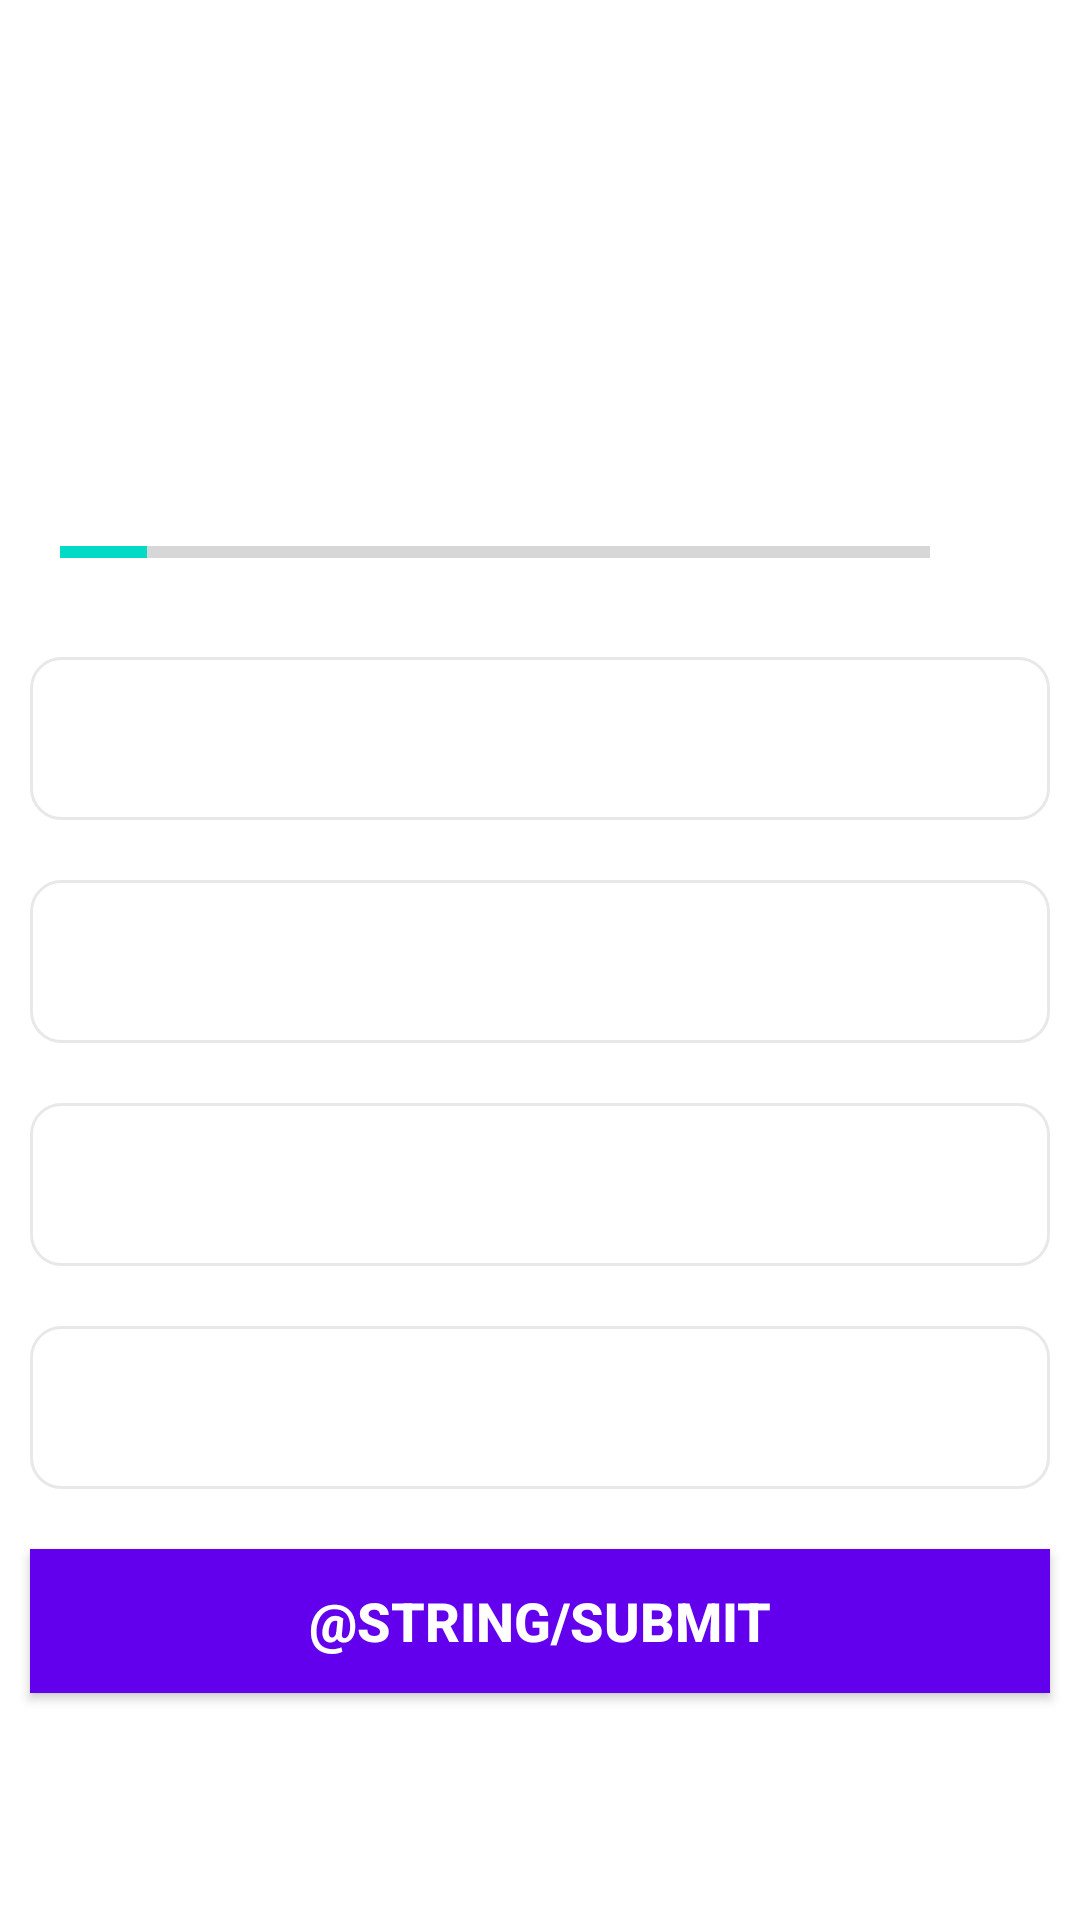

Reconstruct the res/layout file that produces this screen, plus the resources it refers to.
<!-- AndroidManifest.xml: application theme Theme.Quizzi -->
<!-- res/layout/activity_questions.xml -->
<?xml version="1.0" encoding="utf-8"?>
<ScrollView xmlns:android="http://schemas.android.com/apk/res/android"
    xmlns:app="http://schemas.android.com/apk/res-auto"
    xmlns:tools="http://schemas.android.com/tools"
    android:layout_width="match_parent"
    android:layout_height="match_parent"
    tools:context=".Questions"
    android:fillViewport="true">

    <LinearLayout
        android:layout_width="match_parent"
        android:layout_height="wrap_content"
        android:orientation="vertical"
        android:gravity="center"

        >
        <TextView
            android:id="@+id/tv_question"
            android:layout_width="match_parent"
            android:layout_height="wrap_content"
            android:gravity="center"
            android:textSize="25sp"
            android:layout_margin="10dp"
            tools:text="Which country does this flag belong to ?"
            android:layout_marginBottom="20dp"

            />

        <ImageView
            android:id="@+id/tv_image"
            android:layout_width="match_parent"
            android:layout_height="wrap_content"
            tools:src="@drawable/ic_flag_of_argentina"
            android:layout_margin="10dp"/>

        <LinearLayout
            android:layout_width="match_parent"
            android:layout_height="wrap_content"
            android:layout_marginTop="20dp"
            android:layout_marginStart="10dp"
            android:layout_marginEnd="10dp"
            android:layout_gravity="center_vertical"
            android:orientation="horizontal">

            <ProgressBar
                android:id="@+id/progress_bar"
                android:layout_width="0dp"
                android:layout_height="wrap_content"
                style="?android:attr/progressBarStyleHorizontal"
                android:layout_weight="1"
                android:max="10"
                android:progress="1"
                android:indeterminate="false"
                android:minHeight="50dp"
                android:layout_marginStart="10dp"
                android:layout_marginEnd="10dp"
                />

            <TextView
                android:id="@+id/tv_progress"
                android:layout_width="wrap_content"
                android:layout_height="wrap_content"
                tools:text="0/10"
                android:gravity="center"
                android:padding="15dp"/>


        </LinearLayout>

        <TextView
            android:id="@+id/tv_option1"
            android:layout_width="match_parent"
            android:layout_height="wrap_content"
            android:background="@drawable/default_option_border_bg"
            android:layout_margin="10dp"
            android:padding="15dp"
            android:gravity="center"
            android:textSize="18sp"
            android:textColor="#4c328c"
            tools:text="Argentina"/>

        <TextView
            android:id="@+id/tv_option2"
            android:layout_width="match_parent"
            android:layout_height="wrap_content"
            android:background="@drawable/default_option_border_bg"
            android:layout_margin="10dp"
            android:padding="15dp"
            android:gravity="center"
            android:textSize="18sp"
            android:textColor="#4c328c"
            tools:text="India"/>

        <TextView
            android:id="@+id/tv_option3"
            android:layout_width="match_parent"
            android:layout_height="wrap_content"
            android:background="@drawable/default_option_border_bg"
            android:layout_margin="10dp"
            android:padding="15dp"
            android:gravity="center"
            android:textSize="18sp"
            android:textColor="#4c328c"
            tools:text="Australia"/>

        <TextView
            android:id="@+id/tv_option4"
            android:layout_width="match_parent"
            android:layout_height="wrap_content"
            android:layout_margin="10dp"
            android:background="@drawable/default_option_border_bg"
            android:padding="15dp"
            android:gravity="center"
            android:textSize="18sp"
            android:textColor="#4c328c"
            tools:text="Japan"/>

        <Button
            android:id="@+id/btn_submit"
            android:layout_width="match_parent"
            android:layout_height="wrap_content"
            android:layout_margin="10dp"
            android:background="@color/design_default_color_primary"
            android:textStyle="bold"
            android:textSize="18sp"
            android:textColor="@color/white"
            android:text="@string/submit"
            />

    </LinearLayout>



</ScrollView>
<!-- resources referenced by this layout -->
<resources>
  <!-- drawable default_option_border_bg (drawable) -->
  <?xml version="1.0" encoding="utf-8"?>
  <shape xmlns:android="http://schemas.android.com/apk/res/android"
      android:shape="rectangle">
      <stroke
          android:width="1dp"
          android:color="#E8E8E8"/>
      <solid
          android:color="@color/white"/>
      <corners
          android:radius="10dp"/>
  
  
  </shape>
  <style name="Theme.Quizzi" parent="Theme.MaterialComponents.DayNight.NoActionBar">
          
          <item name="colorPrimary">@color/purple_500</item>
          <item name="colorPrimaryVariant">@color/purple_700</item>
          <item name="colorOnPrimary">@color/white</item>
          
          <item name="colorSecondary">@color/teal_200</item>
          <item name="colorSecondaryVariant">@color/teal_700</item>
          <item name="colorOnSecondary">@color/black</item>
          
          <item name="android:statusBarColor">?attr/colorPrimaryVariant</item>
          
  
          <item name="android:windowFullscreen">true</item>
      </style>
  <!-- not gathered from this repository: default colours our renderer supplied (Android Studio template values) -->
  <color name="purple_500">#FF6200EE</color>
  <color name="purple_700">#FF3700B3</color>
  <color name="teal_200">#FF03DAC5</color>
  <color name="teal_700">#FF018786</color>
  <color name="black">#FF000000</color>
  <color name="white">#FFFFFFFF</color>
</resources>
